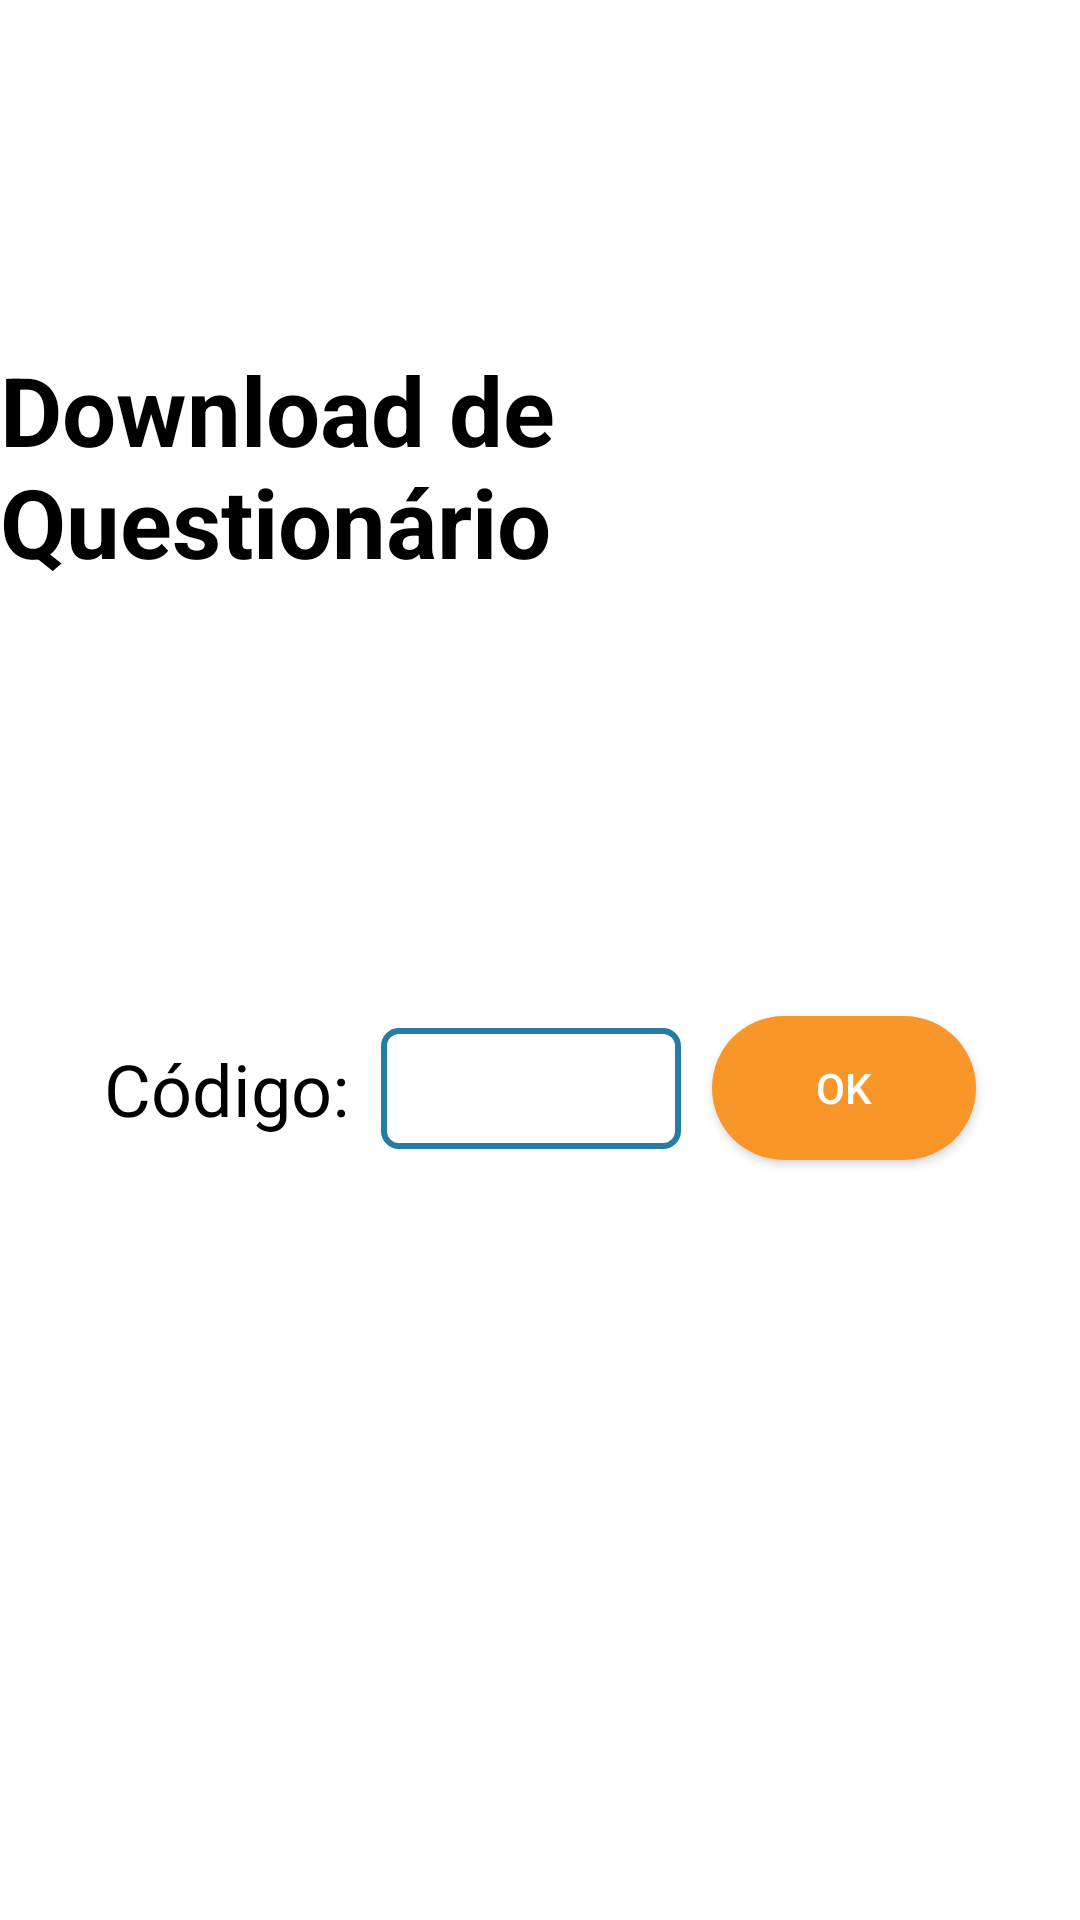

The Android layout XML behind this screen, and the referenced resources:
<!-- AndroidManifest.xml: application theme Theme.NewEQuest -->
<!-- res/layout/fragment_questionnaire_download.xml -->
<?xml version="1.0" encoding="utf-8"?>
<androidx.constraintlayout.widget.ConstraintLayout xmlns:android="http://schemas.android.com/apk/res/android"
    xmlns:tools="http://schemas.android.com/tools"
    android:layout_width="match_parent"
    android:layout_height="match_parent"
    xmlns:app="http://schemas.android.com/apk/res-auto"
    android:background="@drawable/shape_round_white">


    <TextView
        android:id="@+id/tv_title"
        android:layout_width="wrap_content"
        android:layout_height="wrap_content"
        android:text="Download de Questionário"
        android:layout_margin="32dp"
        android:textColor="@color/black"
        android:textSize="32sp"
        android:textStyle="bold"
        app:layout_constraintTop_toTopOf="parent"
        app:layout_constraintStart_toStartOf="parent"
        app:layout_constraintEnd_toEndOf="parent"
        app:layout_constraintBottom_toTopOf="@id/et_cod"/>

    <TextView
        android:id="@+id/tv_cod"
        android:layout_width="wrap_content"
        android:layout_height="wrap_content"
        android:layout_marginTop="32dp"
        android:layout_marginStart="32dp"
        android:text="Código:"
        android:textColor="@color/black"
        android:textSize="24sp"
        app:layout_constraintTop_toBottomOf="@id/tv_title"
        app:layout_constraintEnd_toStartOf="@id/et_cod"
        app:layout_constraintStart_toStartOf="parent"
        app:layout_constraintBottom_toTopOf="@id/tv_quest_info"
        />

    <EditText
        android:id="@+id/et_cod"
        android:layout_width="100dp"
        android:layout_height="wrap_content"
        android:layout_marginStart="8dp"
        android:layout_marginTop="32dp"
        android:layout_marginEnd="8dp"
        android:background="@drawable/shape_edit_text_question"
        android:inputType="number"
        android:padding="8dp"
        android:textColor="@color/black"
        app:layout_constraintBottom_toTopOf="@id/tv_quest_info"
        app:layout_constraintEnd_toStartOf="@id/bt_ok"
        app:layout_constraintStart_toEndOf="@id/tv_cod"
        app:layout_constraintTop_toBottomOf="@id/tv_title" />

    <Button
        android:id="@+id/bt_ok"
        android:layout_width="wrap_content"
        android:layout_height="wrap_content"
        android:text="OK"
        app:backgroundTint="@null"
        android:background="@drawable/shape_round_orange"
        android:textColor="@color/white"
        android:layout_marginTop="32dp"
        android:layout_marginEnd="32dp"

        app:layout_constraintTop_toBottomOf="@id/tv_title"
        app:layout_constraintStart_toEndOf="@id/et_cod"
        app:layout_constraintEnd_toEndOf="parent"
        app:layout_constraintBottom_toTopOf="@id/tv_quest_info"
        />

    <TextView
        android:id="@+id/tv_quest_info"
        android:layout_width="match_parent"
        android:layout_height="wrap_content"
        android:layout_margin="32dp"
        android:textColor="@color/black"
        android:background="@color/white"
        android:textSize="20sp"

        app:layout_constraintTop_toBottomOf="@id/et_cod"
        app:layout_constraintEnd_toEndOf="parent"
        app:layout_constraintStart_toStartOf="parent"
        app:layout_constraintBottom_toTopOf="@id/bt_save"
        />

    <Button
        android:id="@+id/bt_save"
        android:layout_width="wrap_content"
        android:layout_height="wrap_content"
        android:text="Salvar"
        app:backgroundTint="@null"
        android:visibility="gone"
        android:background="@drawable/shape_round_orange"
        android:textColor="@color/white"
        android:layout_marginTop="16dp"
        android:layout_marginBottom="32dp"
        app:layout_constraintTop_toBottomOf="@id/tv_quest_info"
        app:layout_constraintStart_toStartOf="parent"
        app:layout_constraintEnd_toEndOf="parent"
        app:layout_constraintBottom_toBottomOf="parent"
        />

    <ProgressBar
        android:id="@+id/loading"
        android:visibility="gone"
        android:layout_width="150dp"
        android:layout_height="150dp"
        android:layout_margin="8dp"
        android:layout_gravity="center_horizontal"
        app:layout_constraintTop_toBottomOf="parent"
        app:layout_constraintBottom_toBottomOf="parent"
        app:layout_constraintStart_toStartOf="parent"
        app:layout_constraintEnd_toEndOf="parent"
        />


</androidx.constraintlayout.widget.ConstraintLayout>
<!-- resources referenced by this layout -->
<resources>
  <color name="black">#000000</color>
  <color name="white">#FFFFFF</color>
  <!-- drawable shape_edit_text_question (drawable) -->
  <?xml version="1.0" encoding="utf-8"?>
  <shape xmlns:android="http://schemas.android.com/apk/res/android" >
      <stroke android:color="@color/blue"
          android:width="2dp"/>
      <corners
          android:radius="5dp" />
  </shape>
  <!-- drawable shape_round_orange (drawable) -->
  <?xml version="1.0" encoding="utf-8"?>
  <shape xmlns:android="http://schemas.android.com/apk/res/android" >
      <solid android:color="@color/orange" />
      <corners android:radius="30dp" />
  </shape>
  <!-- drawable shape_round_white (drawable) -->
  <?xml version="1.0" encoding="utf-8"?>
  <shape xmlns:android="http://schemas.android.com/apk/res/android" >
      <solid android:color="@color/white" />
      <corners android:radius="20dp" />
  </shape>
  <style name="Theme.NewEQuest" parent="Theme.MaterialComponents.DayNight.NoActionBar">
  
  
  
  
  
  
  
  
  
  
  
  
          
          <item name="colorPrimary">@color/blue</item>
          <item name="colorPrimaryDark">@color/dark_blue</item>
          <item name="colorAccent">@color/orange</item>
          <item name="colorControlNormal">@color/grey</item>
          <item name="colorControlActivated">@color/orange</item>
          <item name="colorControlHighlight">@color/orange</item>
      </style>
  <color name="blue">#277DA1</color>
  <color name="orange">#F89629</color>
  <color name="dark_blue">#006696</color>
  <color name="grey">#b1b1b1</color>
</resources>
